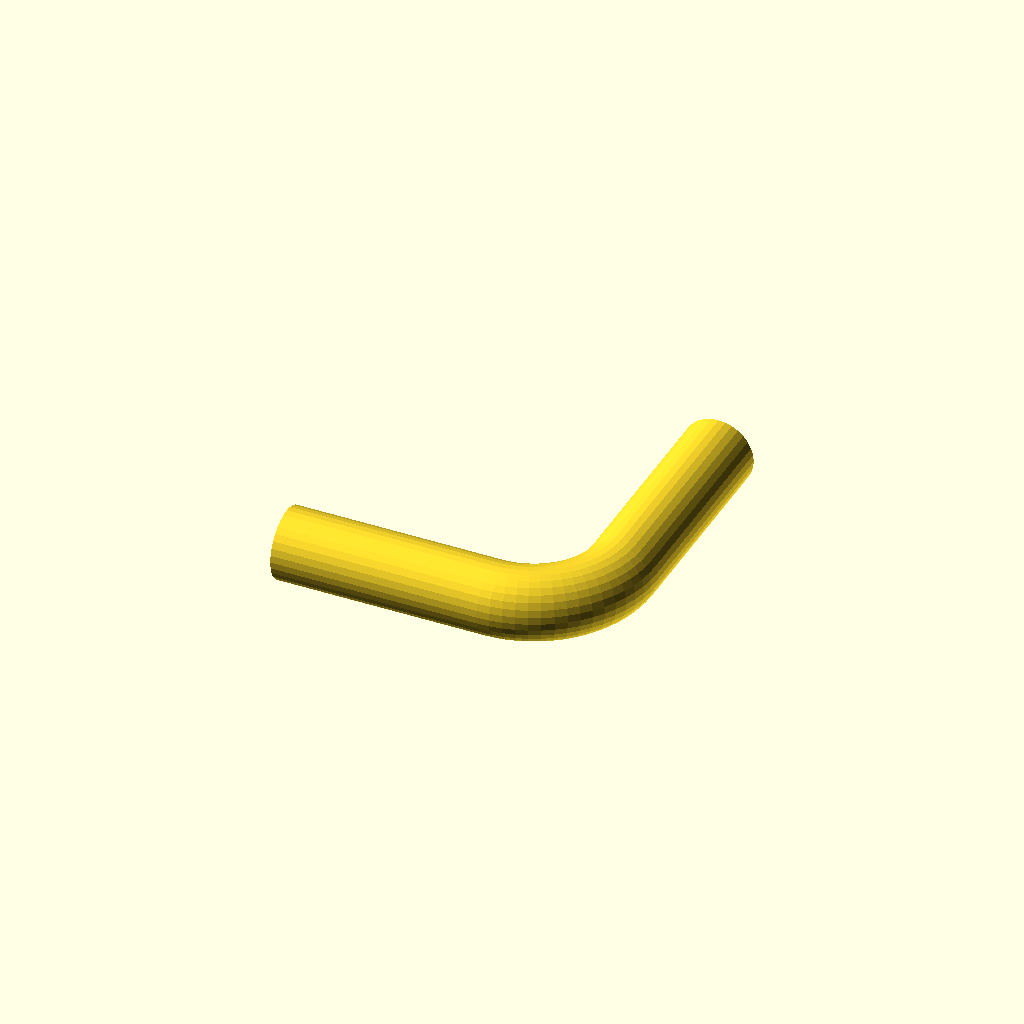
Cell 1: the model at its default parameters.
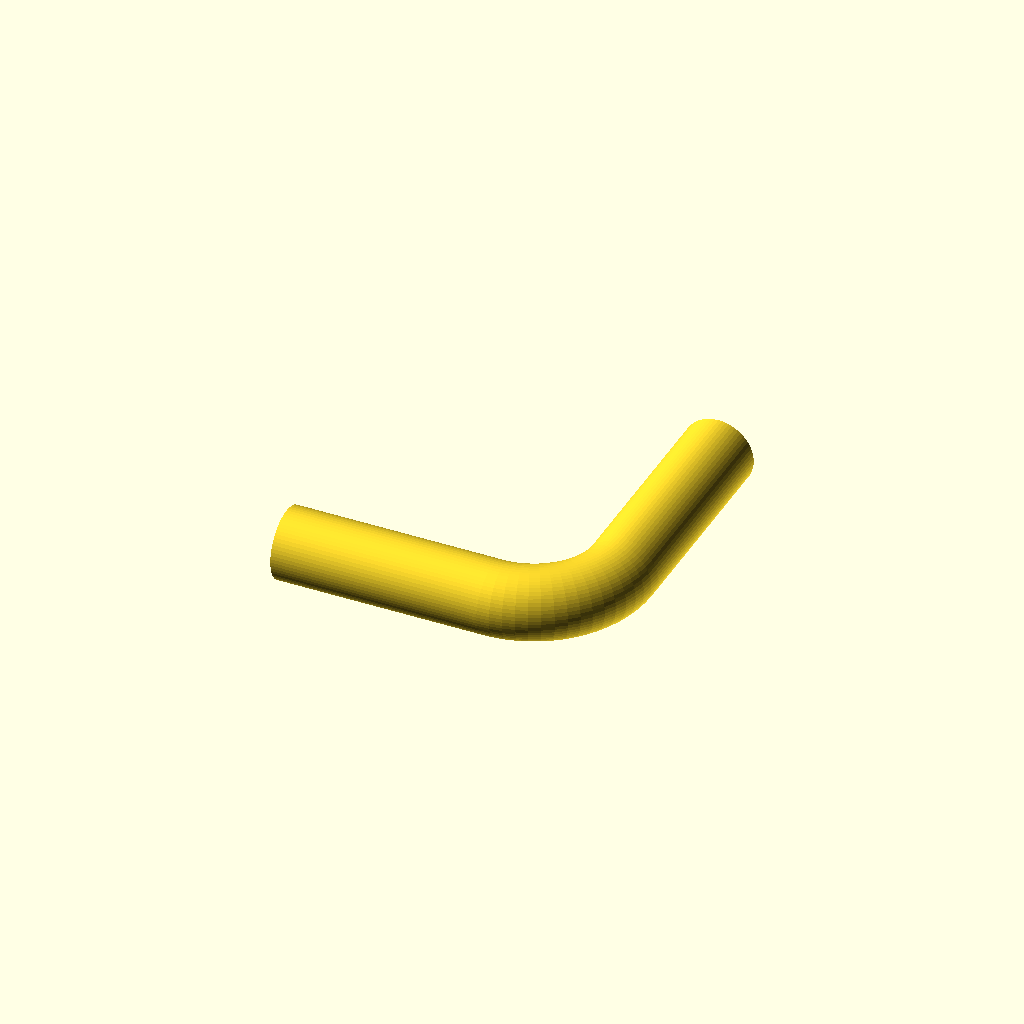
Cell 2: N = 64 (everything else at default).
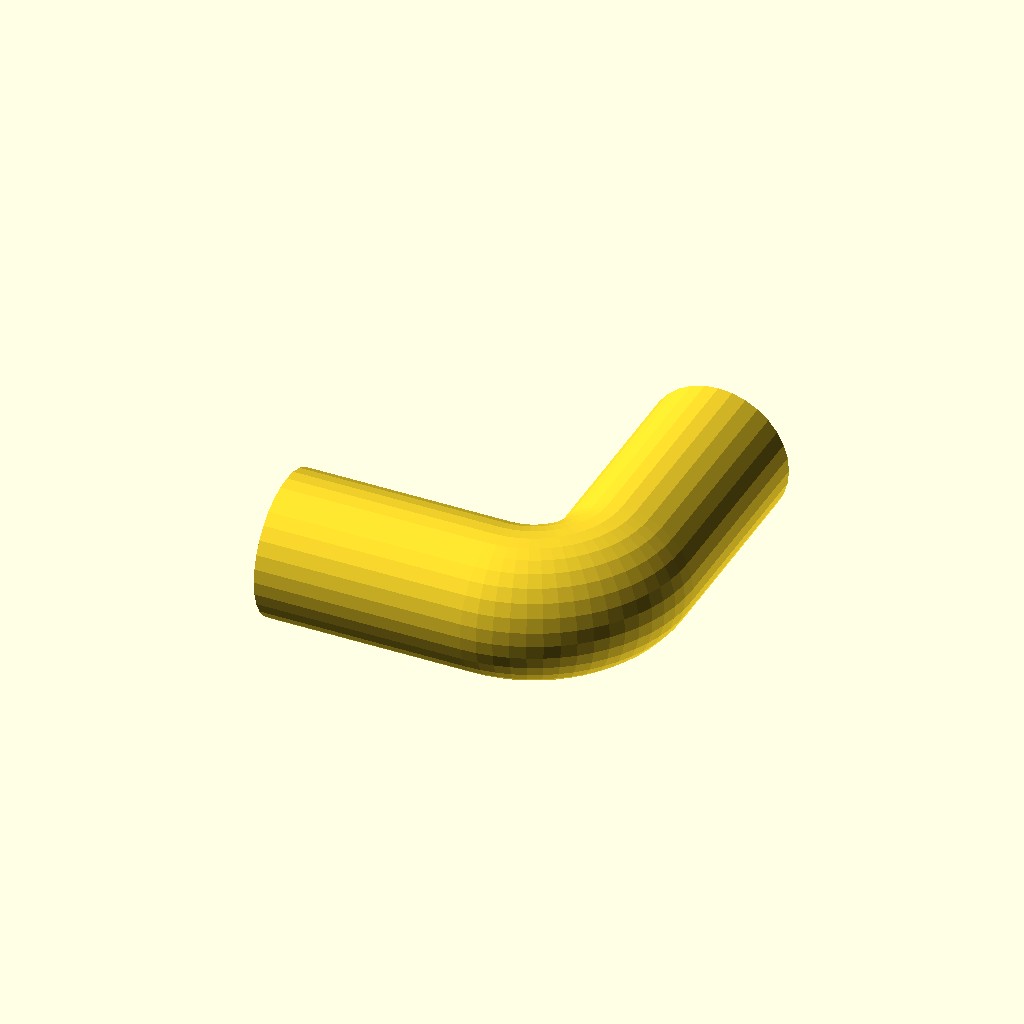
Cell 3 — od set to 24, the other parameters unchanged.
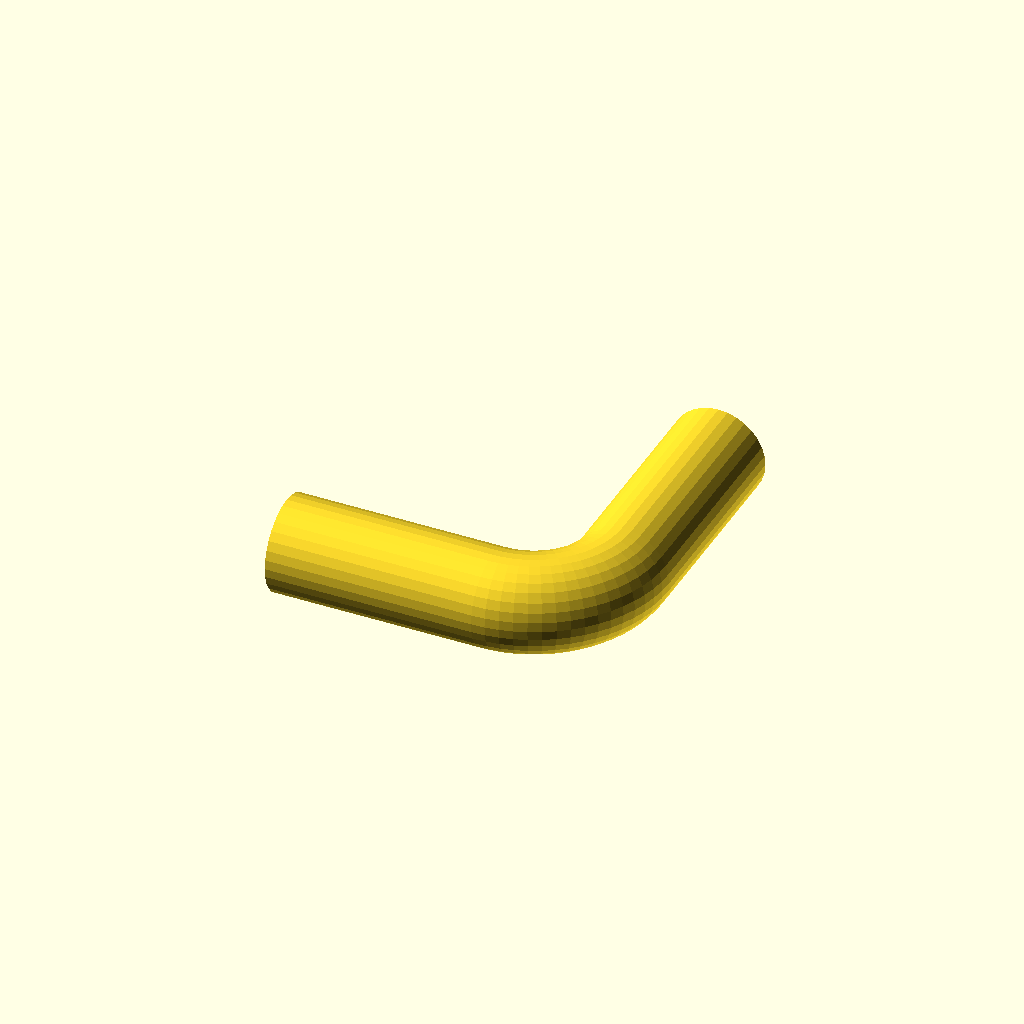
Cell 4 — id set to 16, the other parameters unchanged.
All cells are drawn from one camera (rotation 55°, 0°, 25°, orthographic, colour scheme Cornfield), so only the parameter changes between them.
OpenSCAD source file examples/00_smoke.scad:
// 00_smoke — toolchain and mechanism smoke test.
//
// Self-contained on purpose: this file proves that `just check` and `just verify`
// work end to end BEFORE src/ has any content. It is throwaway; Phase 1 replaces
// it with 01_elbow.scad built on src/.
//
// It also demonstrates the backend mechanism in miniature (PLAN.md §2.1):
// place a 2D region at each station frame, quad-strip the outer and inner skins,
// ring the two end caps, emit ONE polyhedron. No CSG along the run.

N = 32; // profile points per loop -- SAME for both, and angle-aligned (PROF-2)
M = 16; // stations across the bend
od = 12;
id = 8;

function unit(v) = v / norm(v);

// --- profile: two angle-parameterised loops, so outer[i] corresponds to inner[i]
function ring(r) = [for (i = [0:N - 1]) let(a = 360 * i / N)[r * cos(a), r *sin(a)]];

// --- stations for a 90-degree elbow: [position, tangent, roll-normal] ---------
// Arc is the canonical ["A", c, u, v, r, ang] form: point(x) = c + r*(cos*u + sin*v)
c = [ 35, 15, 0 ];
u = [ 0, -1, 0 ];
v = [ 1, 0, 0 ];
r = 15;
ang = 90;
arc = [for (k = [0:M])
        let(x = k / M)[c + r * (cos(ang * x) * u + sin(ang * x) * v), -sin(ang *x) * u + cos(ang *x) * v, [ 0, 0, 1 ]]];
sts = concat([[ [ 0, 0, 0 ], [ 1, 0, 0 ], [ 0, 0, 1 ] ]], arc, [[ [ 50, 50, 0 ], [ 0, 1, 0 ], [ 0, 0, 1 ] ]]);

// --- place a profile point into a station frame: p + x*n + y*b ----------------
function place(st, q) = let(t = unit(st[1]), n = unit(st[2]), b = cross(t, n)) st[0] + q[0] * n + q[1] * b;

outer = ring(od / 2);
inner = ring(id / 2);
S = len(sts);

pts = [for (j = [0:S - 1]) each concat([for (q = outer) place(sts[j], q)], [for (q = inner) place(sts[j], q)])];

function OI(j, i) = j * 2 * N + (i % N);     // outer vertex index
function II(j, i) = j * 2 * N + N + (i % N); // inner vertex index

// Quads on a swept skin are generally NON-PLANAR, and OpenSCAD then says
// "PolySet has nonplanar faces. Attempting alternate construction" and guesses.
// Emit triangles so the topology is ours, not the renderer's.
function quad(a, b, c, d) = [[a, b, c], [a, c, d]];

faces = concat([for (j = [0:S - 2], i = [0:N - 1]) each quad(OI(j, i), OI(j, i + 1), OI(j + 1, i + 1), OI(j + 1, i))],
               [for (j = [0:S - 2], i = [0:N - 1]) each quad(II(j, i), II(j + 1, i), II(j + 1, i + 1), II(j, i + 1))],
               [for (i = [0:N - 1]) each quad(OI(0, i), II(0, i), II(0, i + 1), OI(0, i + 1))],
               [for (i = [0:N - 1]) each quad(OI(S - 1, i), OI(S - 1, i + 1), II(S - 1, i + 1), II(S - 1, i))]);

// The difference() against a tiny cube FORCES CGAL to evaluate the mesh. A raw
// polyhedron() is never validated, so "renders clean" would prove nothing and
// `just verify` would have no report to read. See AGENTS.md.
// The example geometry, as a module so `just verify` can wrap it in a no-op
// boolean to force CGAL. A raw polyhedron() is never validated otherwise.
module part()
{
    polyhedron(points = pts, faces = faces, convexity = 8);
}

part();
Parameter table extracted from the source (name, type, default, range or options):
N: number, default 32
M: number, default 16
od: number, default 12
id: number, default 8
